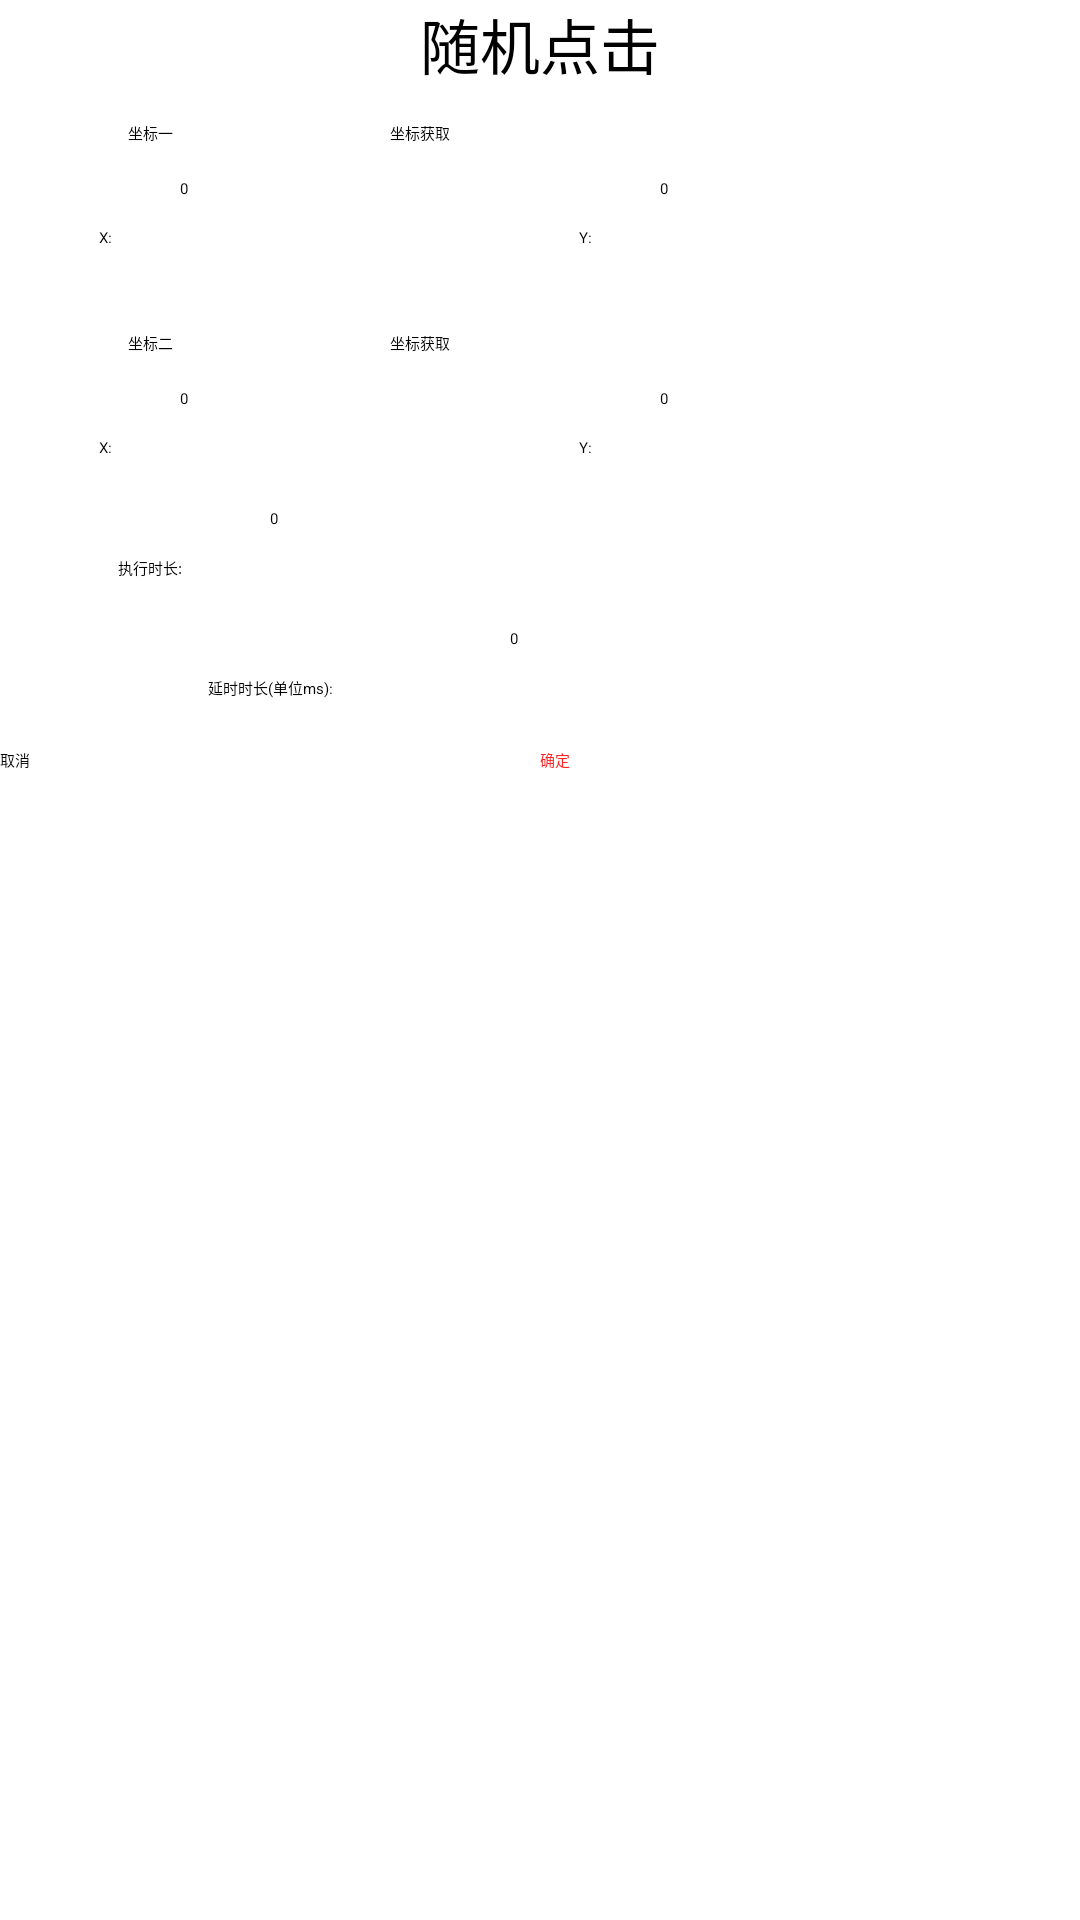

Write the Android layout XML for this screen, with the resource values it uses.
<!-- AndroidManifest.xml: application theme AppTheme -->
<!-- res/layout/dialog_random_click.xml -->
<?xml version="1.0" encoding="utf-8"?>
<LinearLayout
    xmlns:app="http://schemas.android.com/apk/res-auto"
    xmlns:android="http://schemas.android.com/apk/res/android" android:layout_width="match_parent"
    android:layout_height="match_parent"
    android:background="@color/background"
    android:orientation="vertical">
    <TextView
        android:layout_width="match_parent"
        android:layout_height="wrap_content"
        android:text="随机点击"

        android:gravity="center"
        android:textColor="@color/blackLine"
        android:textSize="20sp"/>
    <LinearLayout
        android:layout_width="match_parent"
        android:layout_height="30dp">
        <TextView
            android:layout_marginLeft="10dp"
            android:layout_width="80dp"
            android:layout_height="match_parent"
            android:gravity="center"
            android:textColor="@color/blackLine"
            android:text="坐标一"/>

        <Button
            android:id="@+id/btn_getXY"
            android:layout_width="100dp"
            android:layout_height="wrap_content"
            android:text="坐标获取"
            android:textColor="@color/blackLine"
            android:gravity="center"
            android:background="@drawable/btn_ok_dialog_sign"/>
    </LinearLayout>
    <LinearLayout
        android:layout_width="match_parent"
        android:layout_height="40dp"
        android:orientation="horizontal">
        <TextView
            android:layout_marginLeft="10dp"
            android:layout_width="50dp"
            android:textColor="@color/blackLine"
            android:layout_height="match_parent"
            android:gravity="center"
            android:text="X:"/>
        <EditText
            android:id="@+id/edit_X"
            android:layout_width="100dp"
            android:layout_height="match_parent"
            android:maxLength="6"
            android:theme="@style/MyEditText"
            android:textColor="@color/blackLine"

            android:inputType="number"
            android:text="0" />

        <TextView
            android:layout_marginLeft="10dp"
            android:layout_width="50dp"
            android:textColor="@color/blackLine"
            android:layout_height="match_parent"
            android:gravity="center"
            android:text="Y:"/>
        <EditText
            android:id="@+id/edit_Y"
            android:layout_width="100dp"
            android:layout_height="match_parent"
            android:maxLength="6"
            android:theme="@style/MyEditText"
            android:textColor="@color/blackLine"
            android:inputType="number"
            android:text="0" />
    </LinearLayout>
    <LinearLayout
        android:layout_width="match_parent"
        android:layout_height="30dp">
        <TextView
            android:layout_marginLeft="10dp"
            android:layout_width="80dp"
            android:layout_height="match_parent"
            android:gravity="center"
            android:textColor="@color/blackLine"
            android:text="坐标二"/>

        <Button
            android:id="@+id/btn_getXY2"
            android:layout_width="100dp"
            android:layout_height="wrap_content"
            android:text="坐标获取"
            android:textColor="@color/blackLine"
            android:gravity="center"
            android:background="@drawable/btn_ok_dialog_sign"/>
    </LinearLayout>
    <LinearLayout
        android:layout_width="match_parent"
        android:layout_height="40dp"
        android:orientation="horizontal">
        <TextView
            android:layout_marginLeft="10dp"
            android:layout_width="50dp"
            android:layout_height="match_parent"
            android:gravity="center"
            android:textColor="@color/blackLine"
            android:text="X:"/>
        <EditText
            android:id="@+id/edit_X2"
            android:layout_width="100dp"
            android:layout_height="match_parent"
            android:maxLength="6"
            android:theme="@style/MyEditText"
            android:textColor="@color/blackLine"
            android:inputType="number"
            android:text="0" />

        <TextView
            android:textColor="@color/blackLine"
            android:layout_marginLeft="10dp"
            android:layout_width="50dp"
            android:layout_height="match_parent"
            android:gravity="center"
            android:text="Y:"/>
        <EditText
            android:id="@+id/edit_Y2"
            android:layout_width="100dp"
            android:layout_height="match_parent"
            android:maxLength="6"
            android:theme="@style/MyEditText"
            android:textColor="@color/blackLine"

            android:inputType="number"
            android:text="0" />
    </LinearLayout>
    <LinearLayout
        android:layout_width="match_parent"
        android:layout_height="40dp"
        android:orientation="horizontal">
        <TextView
            android:textColor="@color/blackLine"
            android:layout_marginLeft="10dp"
            android:layout_width="80dp"
            android:layout_height="match_parent"
            android:gravity="center"
            android:text="执行时长:"/>
        <EditText
            android:id="@+id/edit_duration"
            android:layout_width="100dp"
            android:layout_height="match_parent"
            android:maxLength="6"
            android:theme="@style/MyEditText"
            android:textColor="@color/blackLine"

            android:inputType="number"
            android:text="0" />
    </LinearLayout>
    <LinearLayout
        android:layout_width="match_parent"
        android:layout_height="40dp"
        android:orientation="horizontal">
        <TextView
            android:id="@+id/tv_tips"
            android:layout_marginLeft="10dp"
            android:layout_width="160dp"
            android:layout_height="match_parent"
            android:gravity="center"
            android:textColor="@color/blackLine"
            android:text="延时时长(单位ms):"/>
        <EditText
            android:id="@+id/edit_delayed"
            android:layout_width="100dp"
            android:layout_height="match_parent"
            android:maxLength="6"
            android:theme="@style/MyEditText"
            android:textColor="@color/blackLine"

            android:inputType="number"
            android:text="0" />
    </LinearLayout>
    <LinearLayout
        android:layout_width="match_parent"
        android:layout_height="wrap_content"
        android:orientation="horizontal">

        <Button
            android:id="@+id/btn_cancel"
            android:layout_width="0dp"
            android:layout_height="wrap_content"
            android:layout_weight="1"
            android:textColor="@color/blackLine"
            android:background="@drawable/btn_ok_dialog_sign"
            android:text="取消" />

        <Button
            android:id="@+id/btn_determine"
            android:layout_width="0dp"
            android:layout_height="wrap_content"
            android:layout_weight="1"
            android:background="@drawable/btn_ok_dialog_sign"
            android:textColor="#ff2222"
            android:text="确定" />
    </LinearLayout>

</LinearLayout>
<!-- resources referenced by this layout -->
<resources>
  <color name="background">#00000000</color>
  <color name="blackLine">#000</color>
  <!-- drawable btn_ok_dialog_sign (drawable-v24) -->
  <?xml version="1.0" encoding="utf-8"?>
  <selector xmlns:android="http://schemas.android.com/apk/res/android">
      <item android:state_pressed="false">
          <shape>
              <solid android:color="#00000000" />
              <corners android:radius="0dp" />
              <stroke android:width="0dp" />
          </shape>
      </item>
  
      <item android:state_pressed="true">
          <shape>
              <solid android:color="#dddddd" />
              <corners android:radius="0dp" />
              <stroke android:width="0dp" />
          </shape>
      </item>
  </selector>
  <style name="MyEditText" parent="AppTheme">
          <item name="colorControlNormal">@color/blackLine</item>
          <item name="android:textColorHint">@color/hintColor</item>
          <item name="colorControlActivated">#2196F3</item>
      </style>
  <style name="AppTheme" parent="Theme.MaterialComponents.DayNight.NoActionBar">
          
          <item name="colorPrimary">@color/colorPrimary</item>
          <item name="colorPrimaryDark">@color/colorPrimaryDark</item>
          <item name="colorAccent">@color/colorAccent</item>
      </style>
  <color name="hintColor">#ff404040</color>
  <color name="colorPrimary">#00BCD4</color>
  <color name="colorPrimaryDark">#808080</color>
  <color name="colorAccent">#2196F3</color>
</resources>
